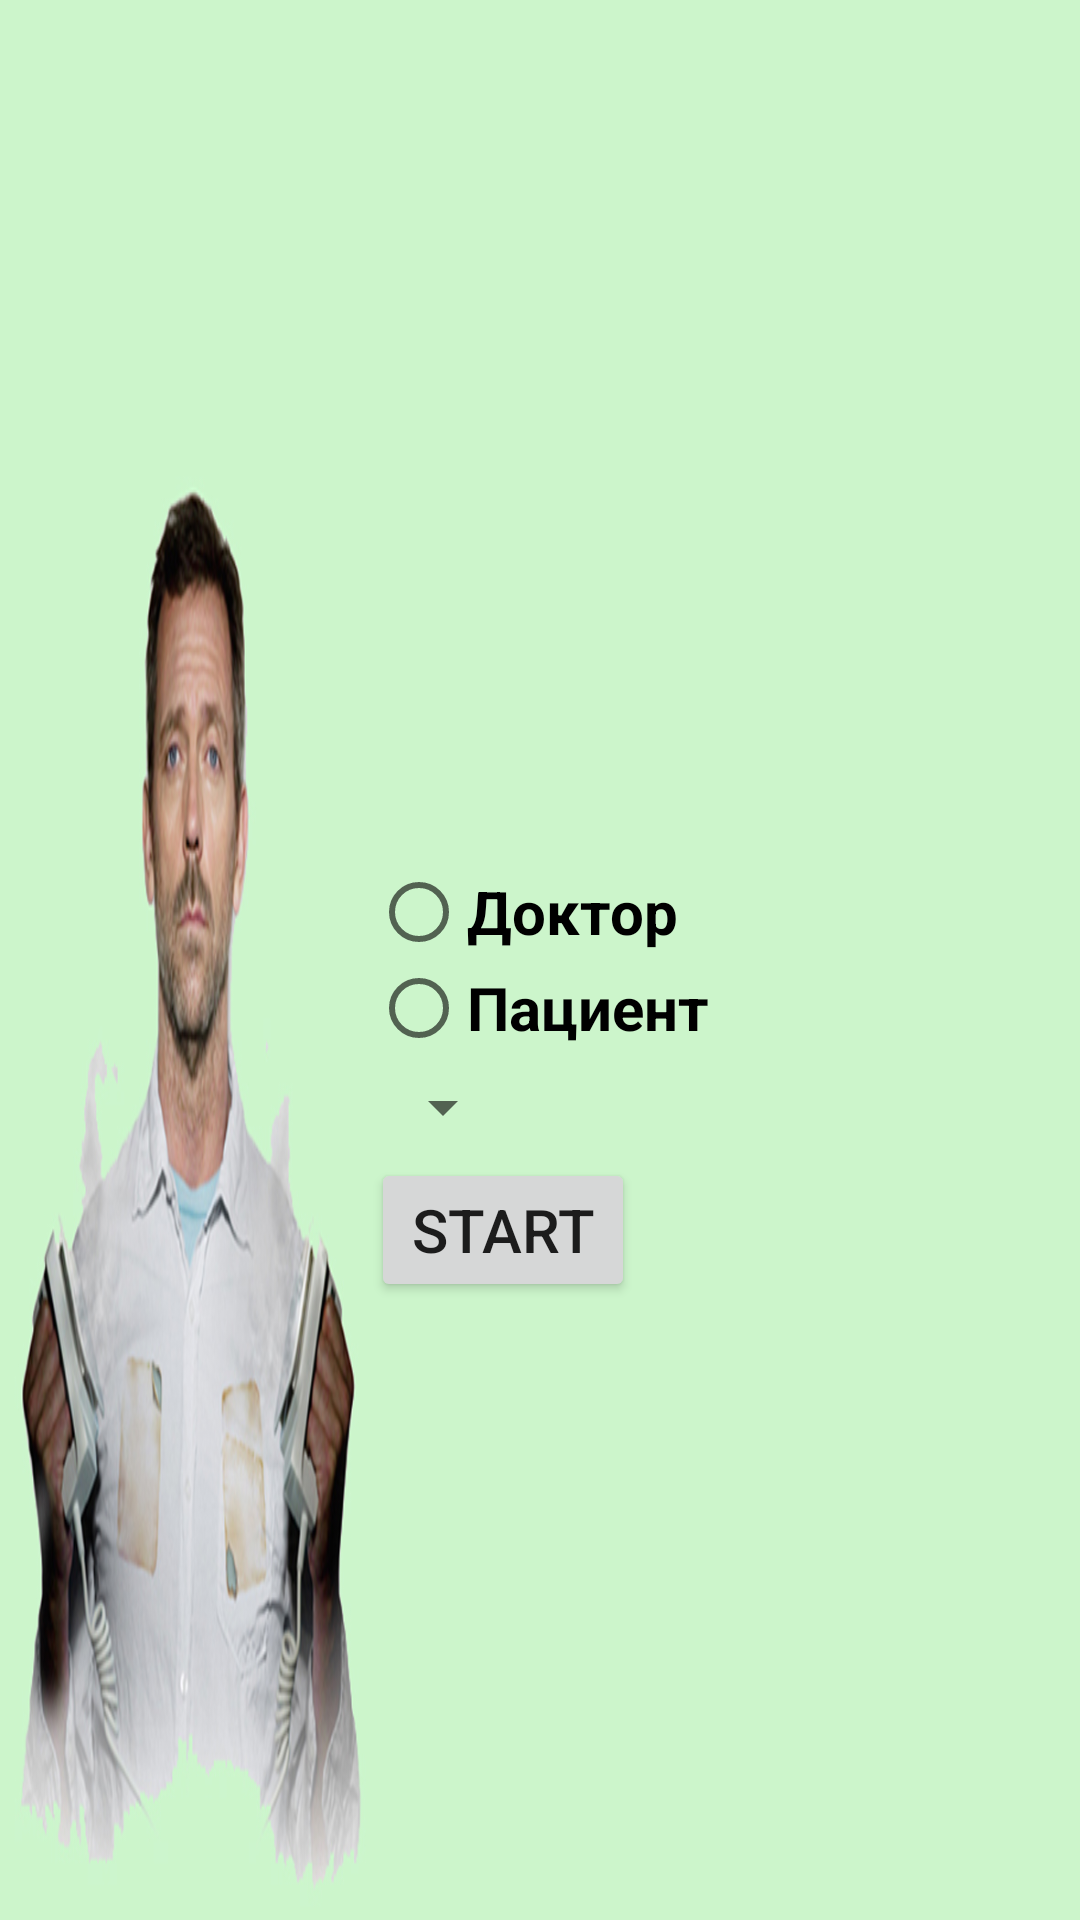

Here is an Android app screen rendered from its layout file. Give the layout XML and the strings, colors and styles it references.
<!-- AndroidManifest.xml: application theme AppTheme.NoActionBar -->
<!-- res/layout/activity_main.xml -->
<?xml version="1.0" encoding="utf-8"?>
<RelativeLayout xmlns:android="http://schemas.android.com/apk/res/android"
    xmlns:tools="http://schemas.android.com/tools"
    android:id="@+id/main_activity"
    android:layout_width="match_parent"
    android:layout_height="match_parent"
    android:paddingBottom="@dimen/activity_vertical_margin"
    android:paddingLeft="@dimen/activity_horizontal_margin"
    android:paddingRight="@dimen/activity_horizontal_margin"
    android:paddingTop="@dimen/activity_vertical_margin"
    android:background="@drawable/activity_main_background1"
    tools:context="com.example.logoped.MainActivity">

    

    <RadioGroup
        android:id="@+id/radiogroup"
        android:layout_width="wrap_content"
        android:layout_height="wrap_content"
        android:layout_centerInParent="true"
        android:gravity="center_horizontal"
        android:orientation="vertical"
        android:layout_marginLeft="10dp"
        android:layout_marginRight="10dp"
        android:layout_marginTop="10dp"
        android:elevation="5dp"
        android:background="@android:color/transparent">

        <RadioButton
            android:id="@+id/radiobutton1"
            android:layout_width="match_parent"
            android:layout_height="match_parent"
            android:layout_weight="1"
            android:textStyle="bold"
            android:textSize="20sp"
            android:text="Доктор" />

        <RadioButton
            android:id="@+id/radiobutton2"
            android:layout_width="match_parent"
            android:layout_height="match_parent"
            android:textStyle="bold"
            android:textSize="20sp"
            android:layout_weight="1"
            android:text="Пациент" />

    </RadioGroup>

    <Spinner
        android:layout_marginTop="5dp"
        android:id="@+id/name_spinner"
        android:layout_width="wrap_content"
        android:layout_height="wrap_content"
        android:layout_below="@id/radiogroup"
        android:textStyle="bold"
        android:textSize="20sp"
        android:layout_alignStart="@+id/radiogroup"></Spinner>

    <Button
        android:layout_marginTop="5dp"
        android:id="@+id/enter_button"
        android:layout_width="wrap_content"
        android:layout_height="wrap_content"
        android:text="Start"
        android:layout_below="@+id/name_spinner"
        android:layout_alignStart="@+id/radiogroup" />





</RelativeLayout>
<!-- resources referenced by this layout -->
<resources>
  <dimen name="activity_horizontal_margin">16dp</dimen>
  <dimen name="activity_vertical_margin">16dp</dimen>
  <!-- drawable activity_main_background1: jpg bitmap (drawable-nodpi, 147466 bytes) -->
  <style name="AppTheme.NoActionBar">
          <item name="windowActionBar">false</item>
          <item name="windowNoTitle">true</item>
      </style>
</resources>
